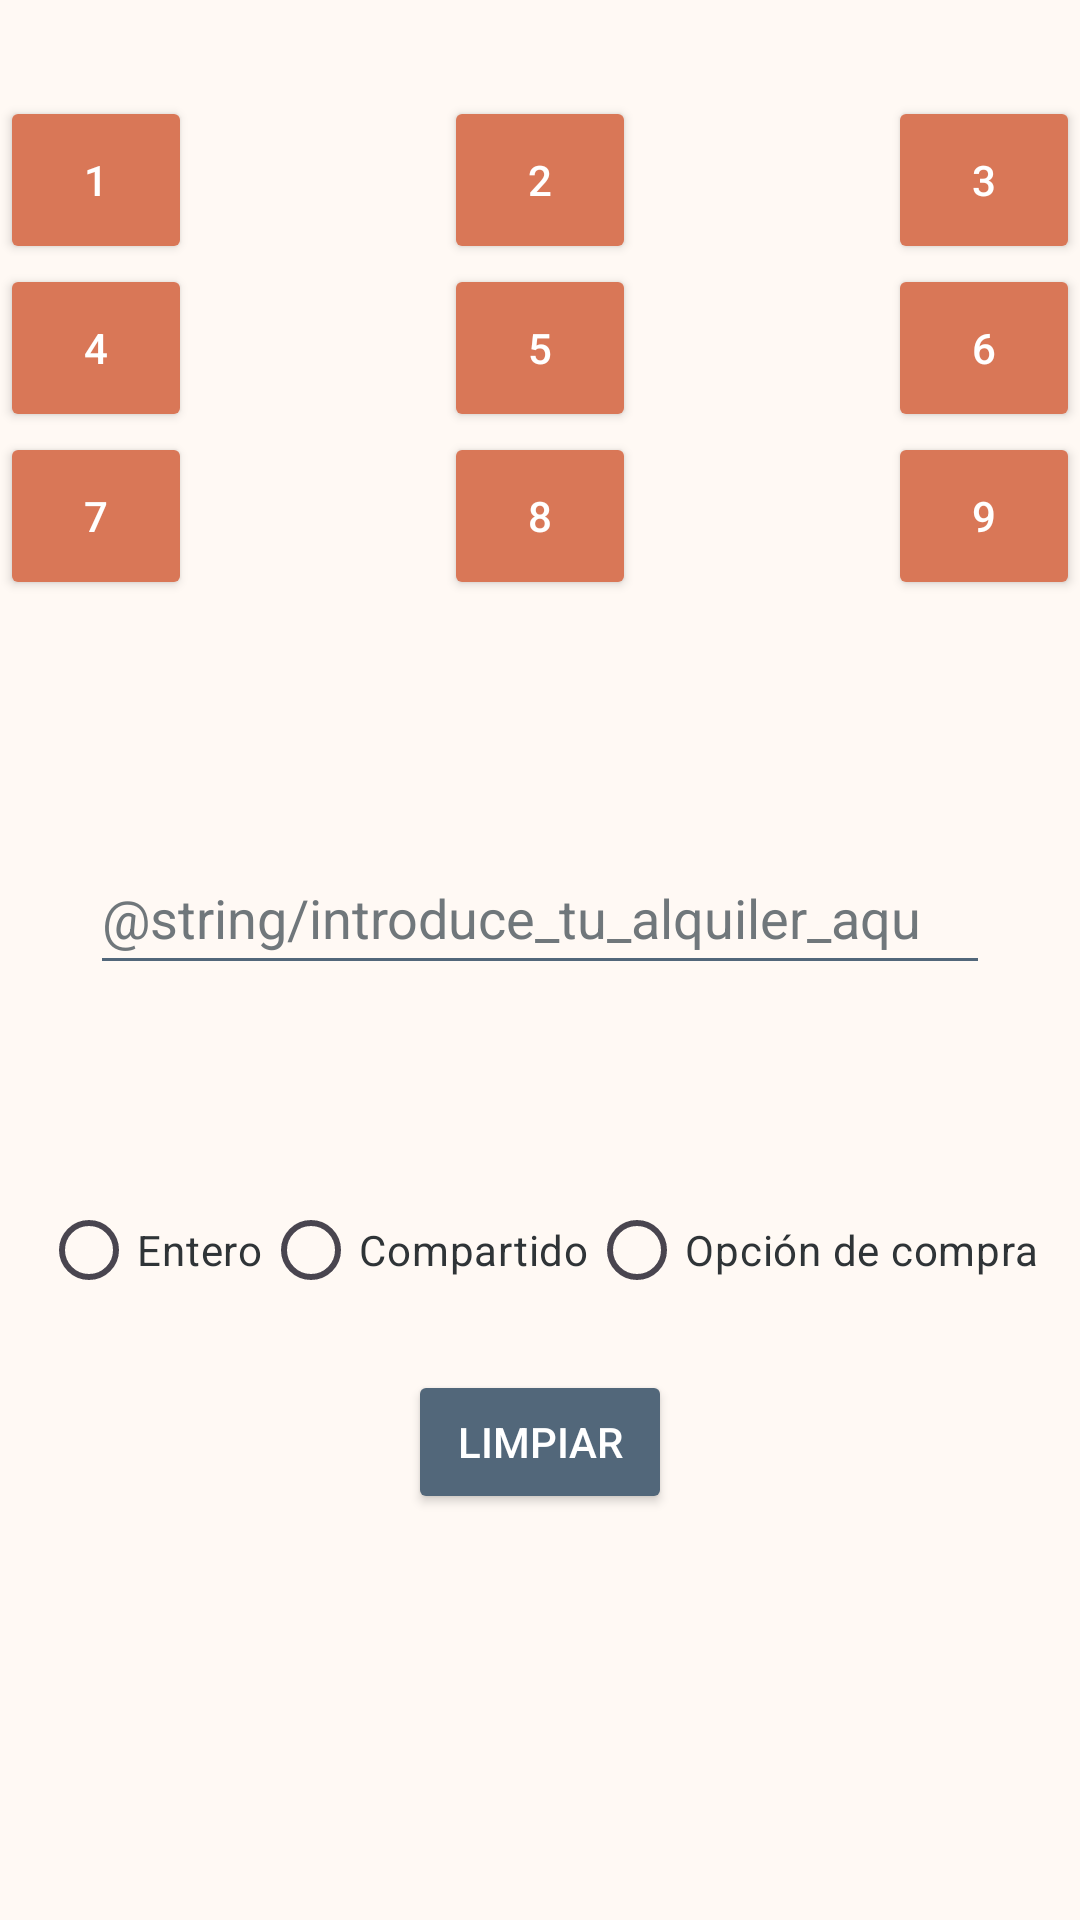

The Android layout XML behind this screen, and the referenced resources:
<!-- AndroidManifest.xml: application theme Theme.RoomMate -->
<!-- res/layout/activity_controles_basicos2.xml -->
<?xml version="1.0" encoding="utf-8"?>
<androidx.constraintlayout.widget.ConstraintLayout xmlns:android="http://schemas.android.com/apk/res/android"
    xmlns:app="http://schemas.android.com/apk/res-auto"
    xmlns:tools="http://schemas.android.com/tools"
    android:id="@+id/main"
    android:layout_width="match_parent"
    android:layout_height="match_parent"
    android:background="@color/background"
    tools:context=".ControlesBasicos2">


    <Button
        android:id="@+id/btn1"
        android:layout_width="64dp"
        android:layout_height="56dp"
        android:backgroundTint="@color/primary"
        android:text="1"
        android:textColor="@color/surface"
        app:layout_constraintBottom_toTopOf="@id/btn4"
        app:layout_constraintEnd_toEndOf="@id/btn4"
        app:layout_constraintStart_toStartOf="@id/btn4"
        app:layout_constraintTop_toTopOf="parent"
        app:layout_constraintVertical_bias="0.5"
        app:layout_constraintVertical_chainStyle="packed" />

    <Button
        android:id="@+id/btn2"
        android:layout_width="64dp"
        android:layout_height="56dp"
        android:backgroundTint="@color/primary"
        android:text="2"
        android:textColor="@color/surface"
        app:layout_constraintBottom_toBottomOf="@id/btn1"
        app:layout_constraintEnd_toEndOf="@id/btn5"
        app:layout_constraintStart_toStartOf="@id/btn5"
        app:layout_constraintTop_toTopOf="@id/btn1" />

    <Button
        android:id="@+id/btn3"
        android:layout_width="64dp"
        android:layout_height="56dp"
        android:backgroundTint="@color/primary"
        android:text="3"
        android:textColor="@color/surface"
        app:layout_constraintBottom_toBottomOf="@id/btn1"
        app:layout_constraintEnd_toEndOf="@id/btn6"
        app:layout_constraintStart_toStartOf="@id/btn6"
        app:layout_constraintTop_toTopOf="@id/btn1" />


    <Button
        android:id="@+id/btn4"
        android:layout_width="64dp"
        android:layout_height="56dp"
        android:backgroundTint="@color/primary"
        android:text="4"
        android:textColor="@color/surface"
        app:layout_constraintBottom_toTopOf="@id/btn7"
        app:layout_constraintEnd_toStartOf="@id/btn5"
        app:layout_constraintHorizontal_chainStyle="spread_inside"
        app:layout_constraintStart_toStartOf="parent"
        app:layout_constraintTop_toBottomOf="@id/btn1" />

    <Button
        android:id="@+id/btn5"
        android:layout_width="64dp"
        android:layout_height="56dp"
        android:backgroundTint="@color/primary"
        android:text="5"
        android:textColor="@color/surface"
        app:layout_constraintBottom_toBottomOf="@id/btn4"
        app:layout_constraintEnd_toStartOf="@id/btn6"
        app:layout_constraintStart_toEndOf="@id/btn4"
        app:layout_constraintTop_toTopOf="@id/btn4" />

    <Button
        android:id="@+id/btn6"
        android:layout_width="64dp"
        android:layout_height="56dp"
        android:backgroundTint="@color/primary"
        android:text="6"
        android:textColor="@color/surface"
        app:layout_constraintBottom_toBottomOf="@id/btn4"
        app:layout_constraintEnd_toEndOf="parent"
        app:layout_constraintStart_toEndOf="@id/btn5"
        app:layout_constraintTop_toTopOf="@id/btn4" />


    <Button
        android:id="@+id/btn7"
        android:layout_width="64dp"
        android:layout_height="56dp"
        android:backgroundTint="@color/primary"
        android:text="7"
        android:textColor="@color/surface"
        app:layout_constraintBottom_toTopOf="@id/textView"
        app:layout_constraintEnd_toEndOf="@id/btn4"
        app:layout_constraintStart_toStartOf="@id/btn4"
        app:layout_constraintTop_toBottomOf="@id/btn4" />

    <Button
        android:id="@+id/btn8"
        android:layout_width="64dp"
        android:layout_height="56dp"
        android:backgroundTint="@color/primary"
        android:text="8"
        android:textColor="@color/surface"
        app:layout_constraintBottom_toBottomOf="@id/btn7"
        app:layout_constraintEnd_toEndOf="@id/btn5"
        app:layout_constraintStart_toStartOf="@id/btn5"
        app:layout_constraintTop_toTopOf="@id/btn7" />

    <Button
        android:id="@+id/btn9"
        android:layout_width="64dp"
        android:layout_height="56dp"
        android:backgroundTint="@color/primary"
        android:text="9"
        android:textColor="@color/surface"
        app:layout_constraintBottom_toBottomOf="@id/btn7"
        app:layout_constraintEnd_toEndOf="@id/btn6"
        app:layout_constraintStart_toStartOf="@id/btn6"
        app:layout_constraintTop_toTopOf="@id/btn7" />


    <TextView
        android:id="@+id/textView"
        android:layout_width="wrap_content"
        android:layout_height="wrap_content"
        android:layout_marginTop="32dp"
        android:text=""
        android:textColor="@color/text_primary"
        android:textSize="18sp"
        app:layout_constraintEnd_toEndOf="parent"
        app:layout_constraintStart_toStartOf="parent"
        app:layout_constraintTop_toBottomOf="@id/btn8" />

    <EditText
        android:id="@+id/txtAlquiler"
        android:layout_width="0dp"
        android:layout_height="wrap_content"
        android:layout_marginStart="30dp"
        android:layout_marginTop="24dp"
        android:layout_marginEnd="30dp"
        android:hint="@string/introduce_tu_alquiler_aqu"
        android:inputType="numberDecimal"
        android:minHeight="48dp"
        android:textColor="@color/text_primary"
        android:textColorHint="@color/text_secondary"
        app:layout_constraintEnd_toEndOf="parent"
        app:layout_constraintStart_toStartOf="parent"
        app:layout_constraintTop_toBottomOf="@id/textView" />

    <TextView
        android:id="@+id/textViewAlquiler"
        android:layout_width="wrap_content"
        android:layout_height="wrap_content"
        android:layout_marginTop="16dp"
        android:text=""
        android:textColor="@color/text_primary"
        android:textSize="18sp"
        app:layout_constraintEnd_toEndOf="parent"
        app:layout_constraintStart_toStartOf="parent"
        app:layout_constraintTop_toBottomOf="@id/txtAlquiler" />

    <RadioGroup
        android:id="@+id/radioGroupEstado"
        android:layout_width="wrap_content"
        android:layout_height="wrap_content"
        android:layout_marginTop="24dp"
        android:orientation="horizontal"
        app:layout_constraintEnd_toEndOf="parent"
        app:layout_constraintStart_toStartOf="parent"
        app:layout_constraintTop_toBottomOf="@id/textViewAlquiler">

        <RadioButton
            android:id="@+id/radioEntero"
            android:layout_width="wrap_content"
            android:layout_height="wrap_content"
            android:text="Entero"
            android:textColor="@color/text_primary" />

        <RadioButton
            android:id="@+id/radioCompartido"
            android:layout_width="wrap_content"
            android:layout_height="wrap_content"
            android:text="Compartido"
            android:textColor="@color/text_primary" />

        <RadioButton
            android:id="@+id/radioOpcCompra"
            android:layout_width="wrap_content"
            android:layout_height="wrap_content"
            android:text="Opción de compra"
            android:textColor="@color/text_primary" />

    </RadioGroup>

    <Button
        android:id="@+id/btnLimpiar"
        android:layout_width="wrap_content"
        android:layout_height="wrap_content"
        android:layout_marginTop="16dp"
        android:text="Limpiar"
        android:textColor="@color/surface"
        android:backgroundTint="@color/secondary"
        app:layout_constraintEnd_toEndOf="parent"
        app:layout_constraintStart_toStartOf="parent"
        app:layout_constraintTop_toBottomOf="@id/radioGroupEstado"/>

</androidx.constraintlayout.widget.ConstraintLayout>
<!-- resources referenced by this layout -->
<resources>
  <color name="background">#FFF9F4</color>
  <color name="primary">#D97757</color>
  <color name="secondary">#52677A</color>
  <color name="surface">#FFFFFF</color>
  <color name="text_primary">#2F3437</color>
  <color name="text_secondary">#70777B</color>
  <style name="Theme.RoomMate" parent="Base.Theme.RoomMate" />
  <style name="Base.Theme.RoomMate" parent="Theme.Material3.DayNight.NoActionBar">
          <item name="colorPrimary">@color/primary</item>
          <item name="colorOnPrimary">@color/on_primary</item>
          <item name="colorSecondary">@color/secondary</item>
          <item name="colorOnSecondary">@color/on_primary</item>
          <item name="colorControlActivated">@color/primary</item>
          <item name="colorControlNormal">@color/secondary</item>
          <item name="android:colorBackground">@color/background</item>
          <item name="colorSurface">@color/surface</item>
          <item name="colorOnSurface">@color/text_primary</item>
          <item name="android:textColorPrimary">@color/text_primary</item>
          <item name="android:textColorSecondary">@color/text_secondary</item>
      </style>
  <color name="on_primary">#FFFFFF</color>
</resources>
